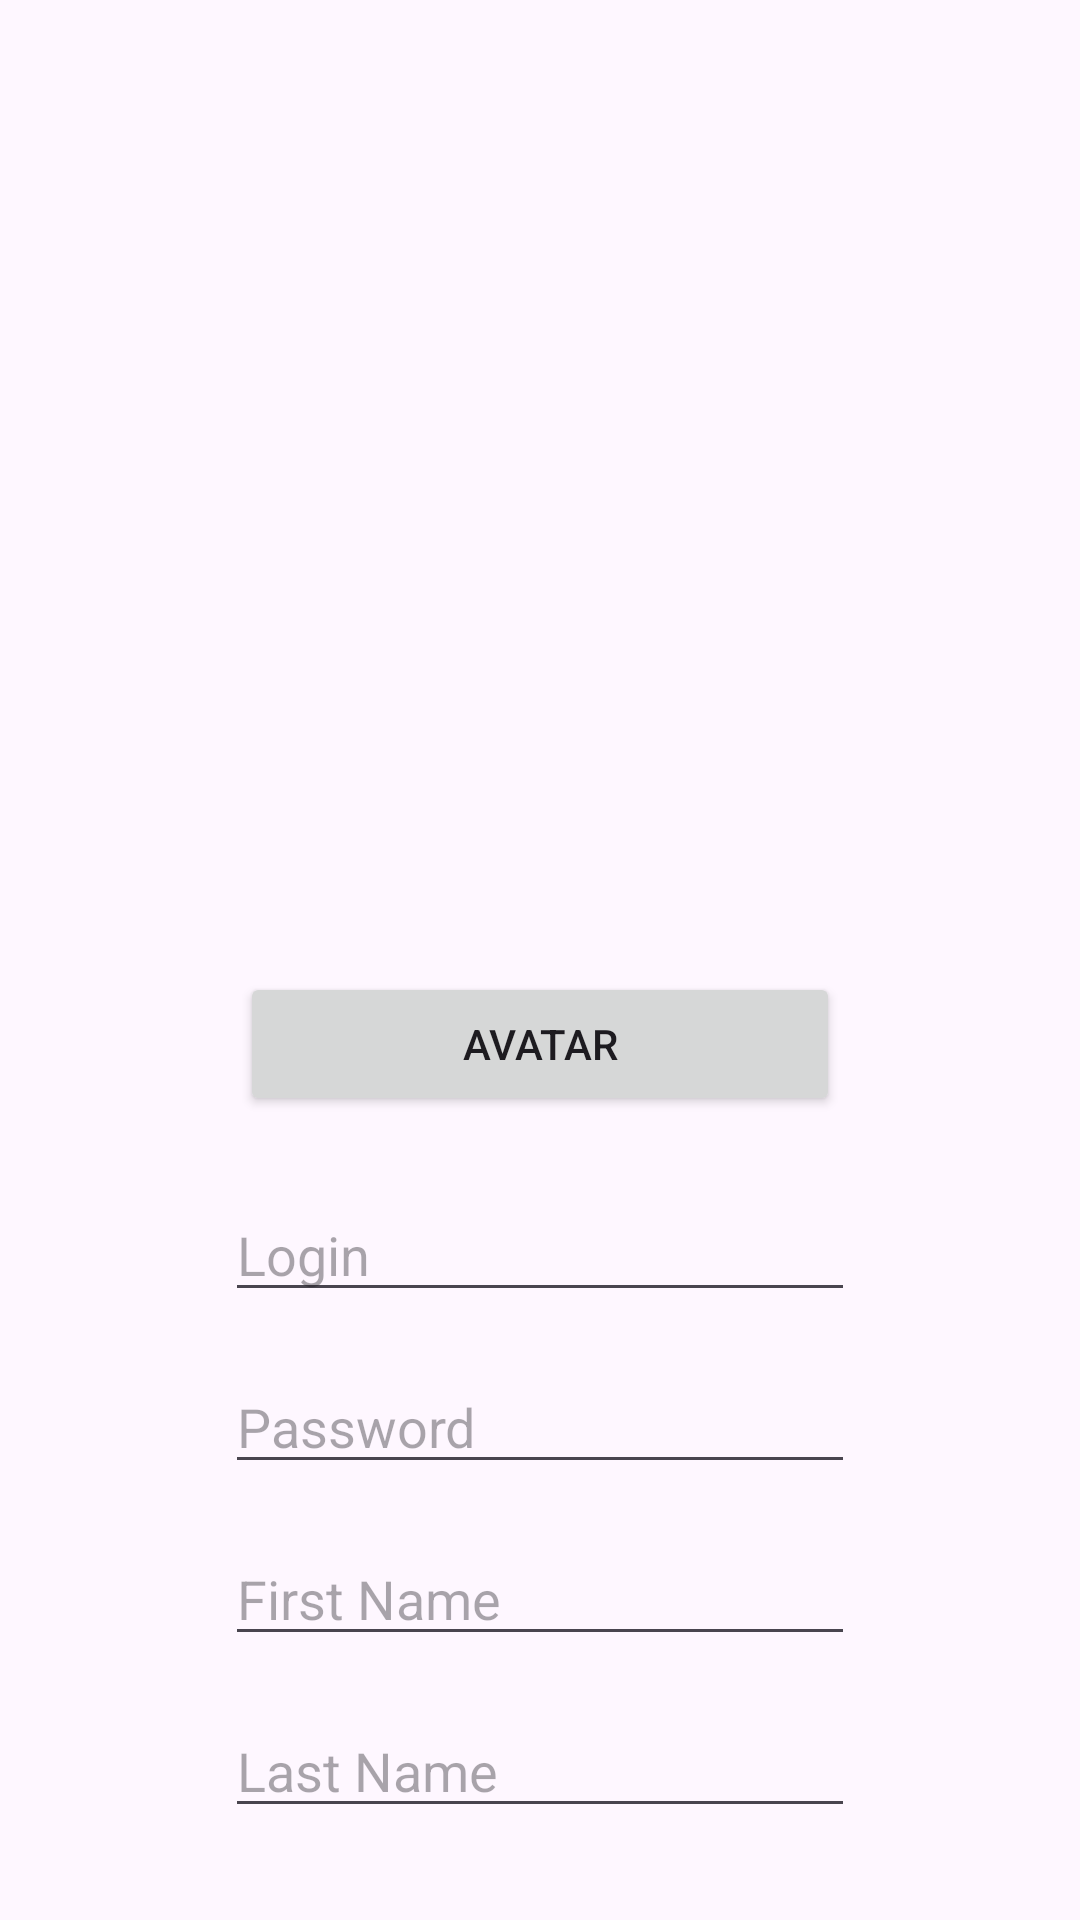

Android layout source for this screen:
<!-- AndroidManifest.xml: application theme Theme.KotlinIntro -->
<!-- res/layout/activity_sign_in_up.xml -->
<?xml version="1.0" encoding="utf-8"?>
<androidx.constraintlayout.widget.ConstraintLayout xmlns:android="http://schemas.android.com/apk/res/android"
    xmlns:app="http://schemas.android.com/apk/res-auto"
    xmlns:tools="http://schemas.android.com/tools"
    android:id="@+id/main"
    android:layout_width="match_parent"
    android:layout_height="match_parent"
    tools:context=".SignInUpActivity">

    <ImageView
        android:id="@+id/imgSign"
        android:layout_width="200dp"
        android:layout_height="200dp"
        android:layout_marginTop="100dp"
        android:visibility="visible"
        app:layout_constraintEnd_toEndOf="parent"
        app:layout_constraintStart_toStartOf="parent"
        app:layout_constraintTop_toTopOf="parent"
        app:srcCompat="@drawable/man" />

    <Button
        android:id="@+id/btnAvatar"
        android:layout_width="0dp"
        android:layout_height="wrap_content"
        android:layout_marginTop="24dp"
        android:onClick="onClickAvatar"
        android:text="@string/avatar"
        app:layout_constraintEnd_toEndOf="@+id/imgSign"
        app:layout_constraintStart_toStartOf="@+id/imgSign"
        app:layout_constraintTop_toBottomOf="@+id/imgSign" />

    <EditText
        android:id="@+id/editLogin"
        android:layout_width="wrap_content"
        android:layout_height="wrap_content"
        android:layout_marginTop="24dp"
        android:ems="10"
        android:hint="@string/login"
        android:inputType="text"
        app:layout_constraintEnd_toEndOf="@+id/imgSign"
        app:layout_constraintStart_toStartOf="@+id/imgSign"
        app:layout_constraintTop_toBottomOf="@+id/btnAvatar" />

    <EditText
        android:id="@+id/editPassword"
        android:layout_width="wrap_content"
        android:layout_height="wrap_content"
        android:layout_marginTop="16dp"
        android:ems="10"
        android:hint="@string/password"
        android:inputType="text|textPassword"
        app:layout_constraintEnd_toEndOf="@+id/editLogin"
        app:layout_constraintStart_toStartOf="@+id/editLogin"
        app:layout_constraintTop_toBottomOf="@+id/editLogin" />

    <EditText
        android:id="@+id/editFname"
        android:layout_width="wrap_content"
        android:layout_height="wrap_content"
        android:layout_marginTop="16dp"
        android:ems="10"
        android:hint="@string/fname"
        android:inputType="text"
        android:visibility="visible"
        app:layout_constraintEnd_toEndOf="@+id/editPassword"
        app:layout_constraintStart_toStartOf="@+id/editPassword"
        app:layout_constraintTop_toBottomOf="@+id/editPassword" />

    <EditText
        android:id="@+id/editLname"
        android:layout_width="wrap_content"
        android:layout_height="wrap_content"
        android:layout_marginTop="16dp"
        android:ems="10"
        android:hint="@string/lname"
        android:inputType="text"
        android:visibility="visible"
        app:layout_constraintEnd_toEndOf="@+id/editFname"
        app:layout_constraintStart_toStartOf="@+id/editFname"
        app:layout_constraintTop_toBottomOf="@+id/editFname" />

    <EditText
        android:id="@+id/editNname"
        android:layout_width="wrap_content"
        android:layout_height="wrap_content"
        android:layout_marginTop="16dp"
        android:ems="10"
        android:hint="@string/nname"
        android:inputType="text"
        android:visibility="visible"
        app:layout_constraintEnd_toEndOf="@+id/editLname"
        app:layout_constraintStart_toStartOf="@+id/editLname"
        app:layout_constraintTop_toBottomOf="@+id/editLname" />

    <Button
        android:id="@+id/btnDone"
        android:layout_width="0dp"
        android:layout_height="wrap_content"
        android:layout_marginTop="16dp"
        android:onClick="onClickDone"
        android:text="@string/done"
        app:layout_constraintEnd_toEndOf="@+id/editPassword"
        app:layout_constraintStart_toStartOf="@+id/editPassword"
        app:layout_constraintTop_toBottomOf="@+id/editNname" />
</androidx.constraintlayout.widget.ConstraintLayout>
<!-- resources referenced by this layout -->
<resources>
  <string name="avatar">Avatar</string>
  <string name="done">Done</string>
  <string name="fname">First Name</string>
  <string name="lname">Last Name</string>
  <string name="login">Login</string>
  <string name="nname">Nick Name</string>
  <string name="password">Password</string>
  <style name="Theme.KotlinIntro" parent="Base.Theme.KotlinIntro" />
  <style name="Base.Theme.KotlinIntro" parent="Theme.Material3.DayNight.NoActionBar">
          
          
      </style>
</resources>
